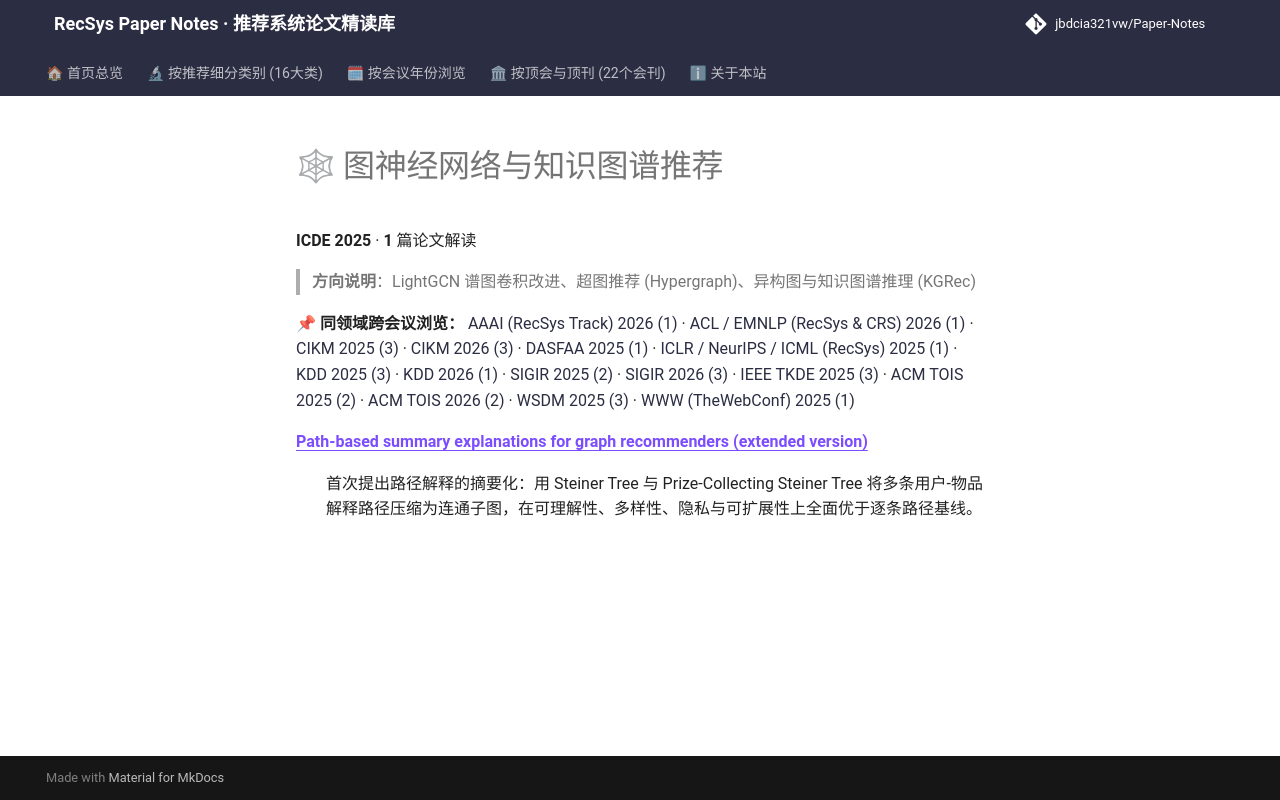

repository: jbdcia321vw/Paper-Notes · page: venues/ICDE/2025/graph_rec/index.html · generator: mkdocs

# 🕸 图神经网络与知识图谱推荐

**ICDE 2025** · **1** 篇论文解读

> **方向说明**：LightGCN 谱图卷积改进、超图推荐 (Hypergraph)、异构图与知识图谱推理 (KGRec)

📌 **同领域跨会议浏览：** [AAAI (RecSys Track) 2026 (1)](../../../AAAI/2026/graph_rec/) · [ACL / EMNLP (RecSys & CRS) 2026 (1)](../../../ACL_EMNLP/2026/graph_rec/) · [CIKM 2025 (3)](../../../CIKM/2025/graph_rec/) · [CIKM 2026 (3)](../../../CIKM/2026/graph_rec/) · [DASFAA 2025 (1)](../../../DASFAA/2025/graph_rec/) · [ICLR / NeurIPS / ICML (RecSys) 2025 (1)](../../../ICLR_NeurIPS_ICML/2025/graph_rec/) · [KDD 2025 (3)](../../../KDD/2025/graph_rec/) · [KDD 2026 (1)](../../../KDD/2026/graph_rec/) · [SIGIR 2025 (2)](../../../SIGIR/2025/graph_rec/) · [SIGIR 2026 (3)](../../../SIGIR/2026/graph_rec/) · [IEEE TKDE 2025 (3)](../../../TKDE/2025/graph_rec/) · [ACM TOIS 2025 (2)](../../../TOIS/2025/graph_rec/) · [ACM TOIS 2026 (2)](../../../TOIS/2026/graph_rec/) · [WSDM 2025 (3)](../../../WSDM/2025/graph_rec/) · [WWW (TheWebConf) 2025 (1)](../../../WWW/2025/graph_rec/)

<dl>
<dt><strong><a href="path_based_summary_explanations_for_graph_recommenders_extended_version/">Path-based summary explanations for graph recommenders (extended version)</a></strong></dt>
<dd>
<p>首次提出路径解释的摘要化：用 Steiner Tree 与 Prize-Collecting Steiner Tree 将多条用户-物品解释路径压缩为连通子图，在可理解性、多样性、隐私与可扩展性上全面优于逐条路径基线。</p>
</dd>
</dl>
